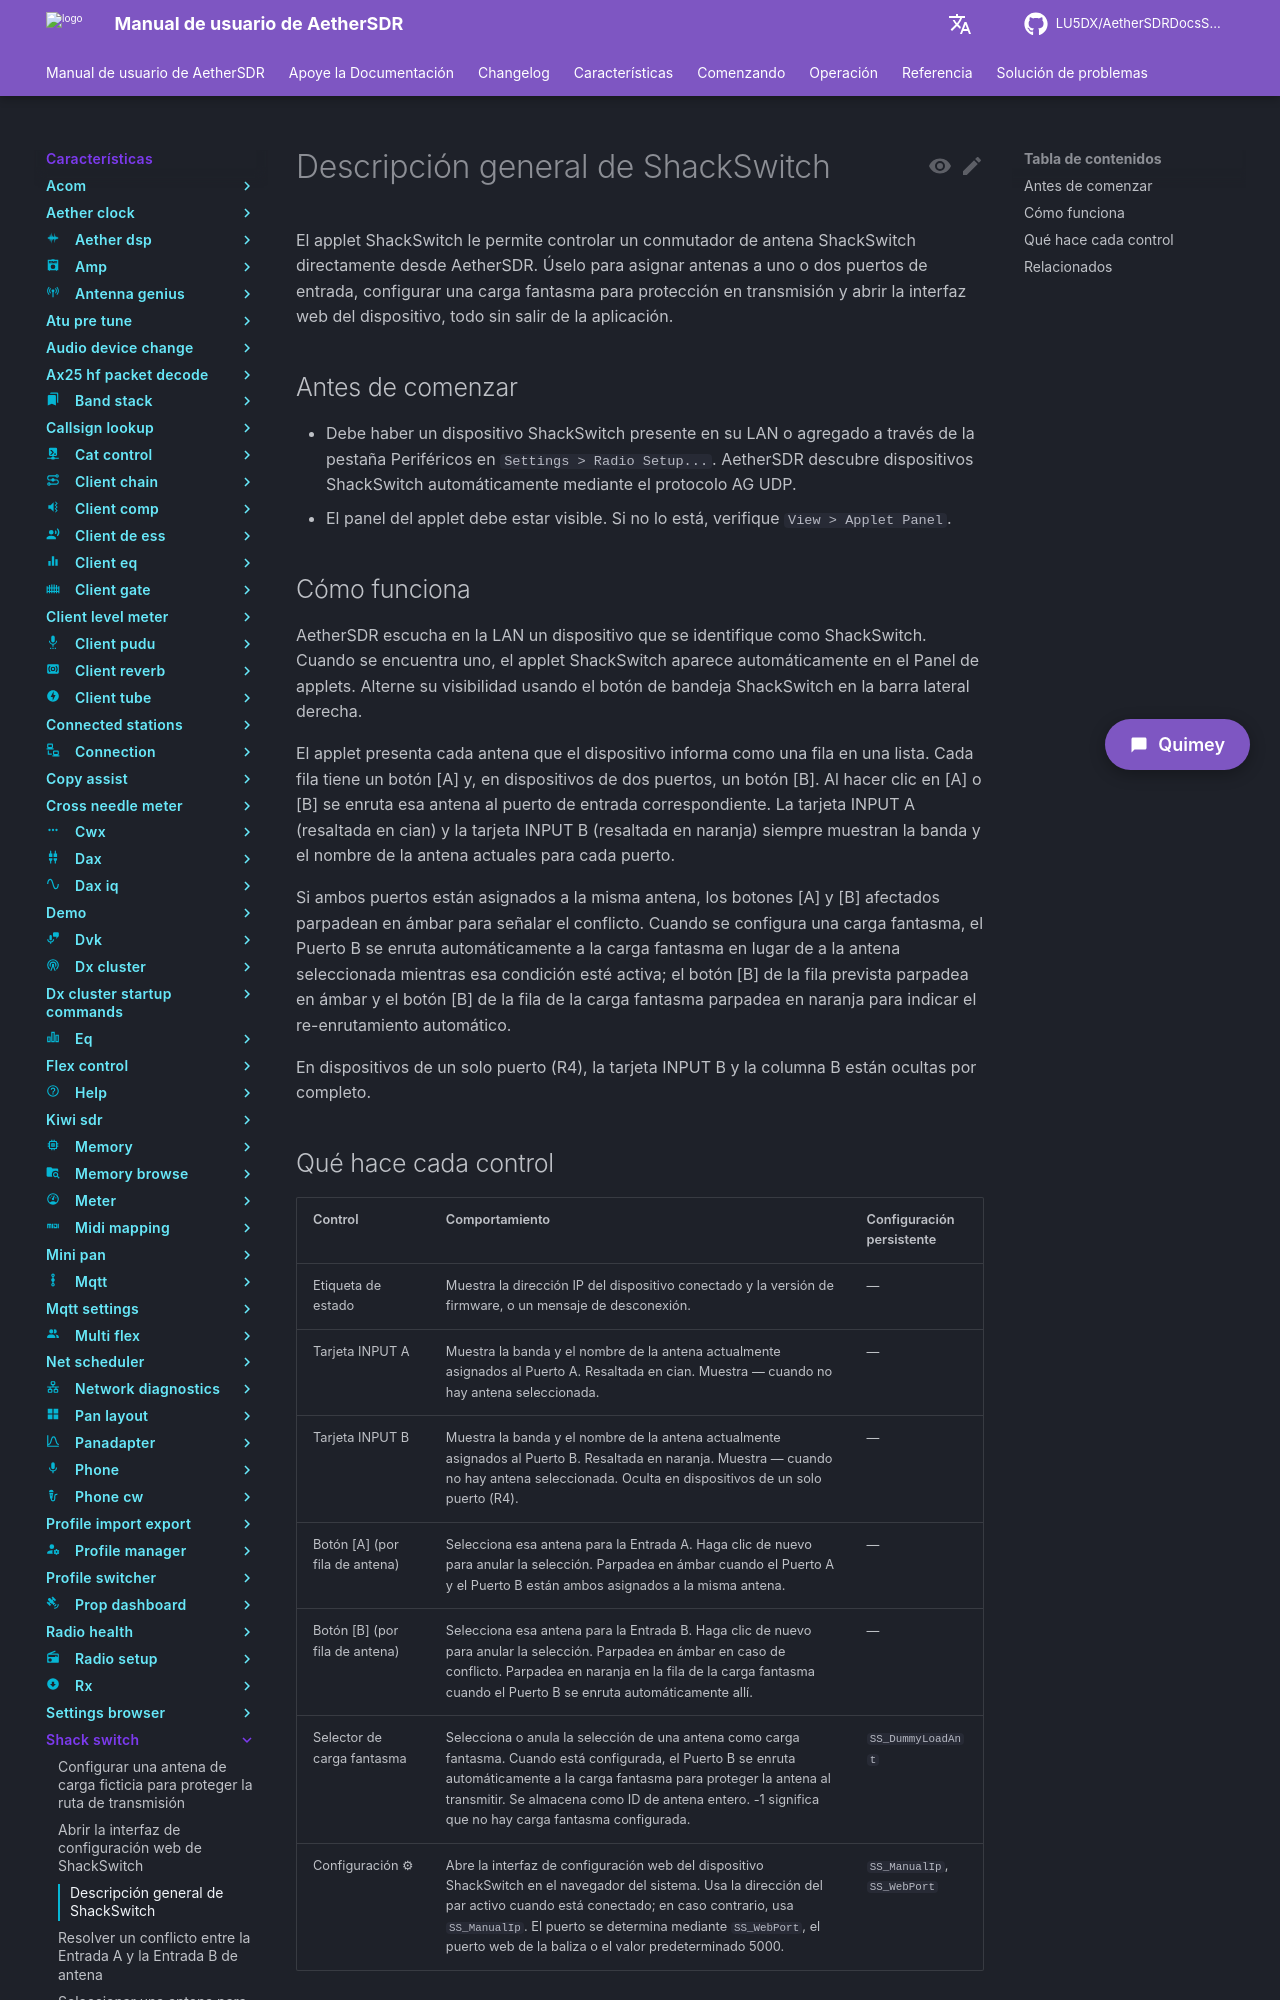

repository: LU5DX/AetherSDRDocsSpanish · page: 26.8.4/features/shack-switch/overview/index.html · generator: mkdocs

# Descripción general de ShackSwitch

El applet ShackSwitch le permite controlar un conmutador de antena ShackSwitch directamente desde AetherSDR. Úselo para asignar antenas a uno o dos puertos de entrada, configurar una carga fantasma para protección en transmisión y abrir la interfaz web del dispositivo, todo sin salir de la aplicación.

## Antes de comenzar

- Debe haber un dispositivo ShackSwitch presente en su LAN o agregado a través de la pestaña Periféricos en `Settings > Radio Setup...`. AetherSDR descubre dispositivos ShackSwitch automáticamente mediante el protocolo AG UDP.
- El panel del applet debe estar visible. Si no lo está, verifique `View > Applet Panel`.

## Cómo funciona

AetherSDR escucha en la LAN un dispositivo que se identifique como ShackSwitch. Cuando se encuentra uno, el applet ShackSwitch aparece automáticamente en el Panel de applets. Alterne su visibilidad usando el botón de bandeja ShackSwitch en la barra lateral derecha.

El applet presenta cada antena que el dispositivo informa como una fila en una lista. Cada fila tiene un botón [A] y, en dispositivos de dos puertos, un botón [B]. Al hacer clic en [A] o [B] se enruta esa antena al puerto de entrada correspondiente. La tarjeta INPUT A (resaltada en cian) y la tarjeta INPUT B (resaltada en naranja) siempre muestran la banda y el nombre de la antena actuales para cada puerto.

Si ambos puertos están asignados a la misma antena, los botones [A] y [B] afectados parpadean en ámbar para señalar el conflicto. Cuando se configura una carga fantasma, el Puerto B se enruta automáticamente a la carga fantasma en lugar de a la antena seleccionada mientras esa condición esté activa; el botón [B] de la fila prevista parpadea en ámbar y el botón [B] de la fila de la carga fantasma parpadea en naranja para indicar el re-enrutamiento automático.

En dispositivos de un solo puerto (R4), la tarjeta INPUT B y la columna B están ocultas por completo.
